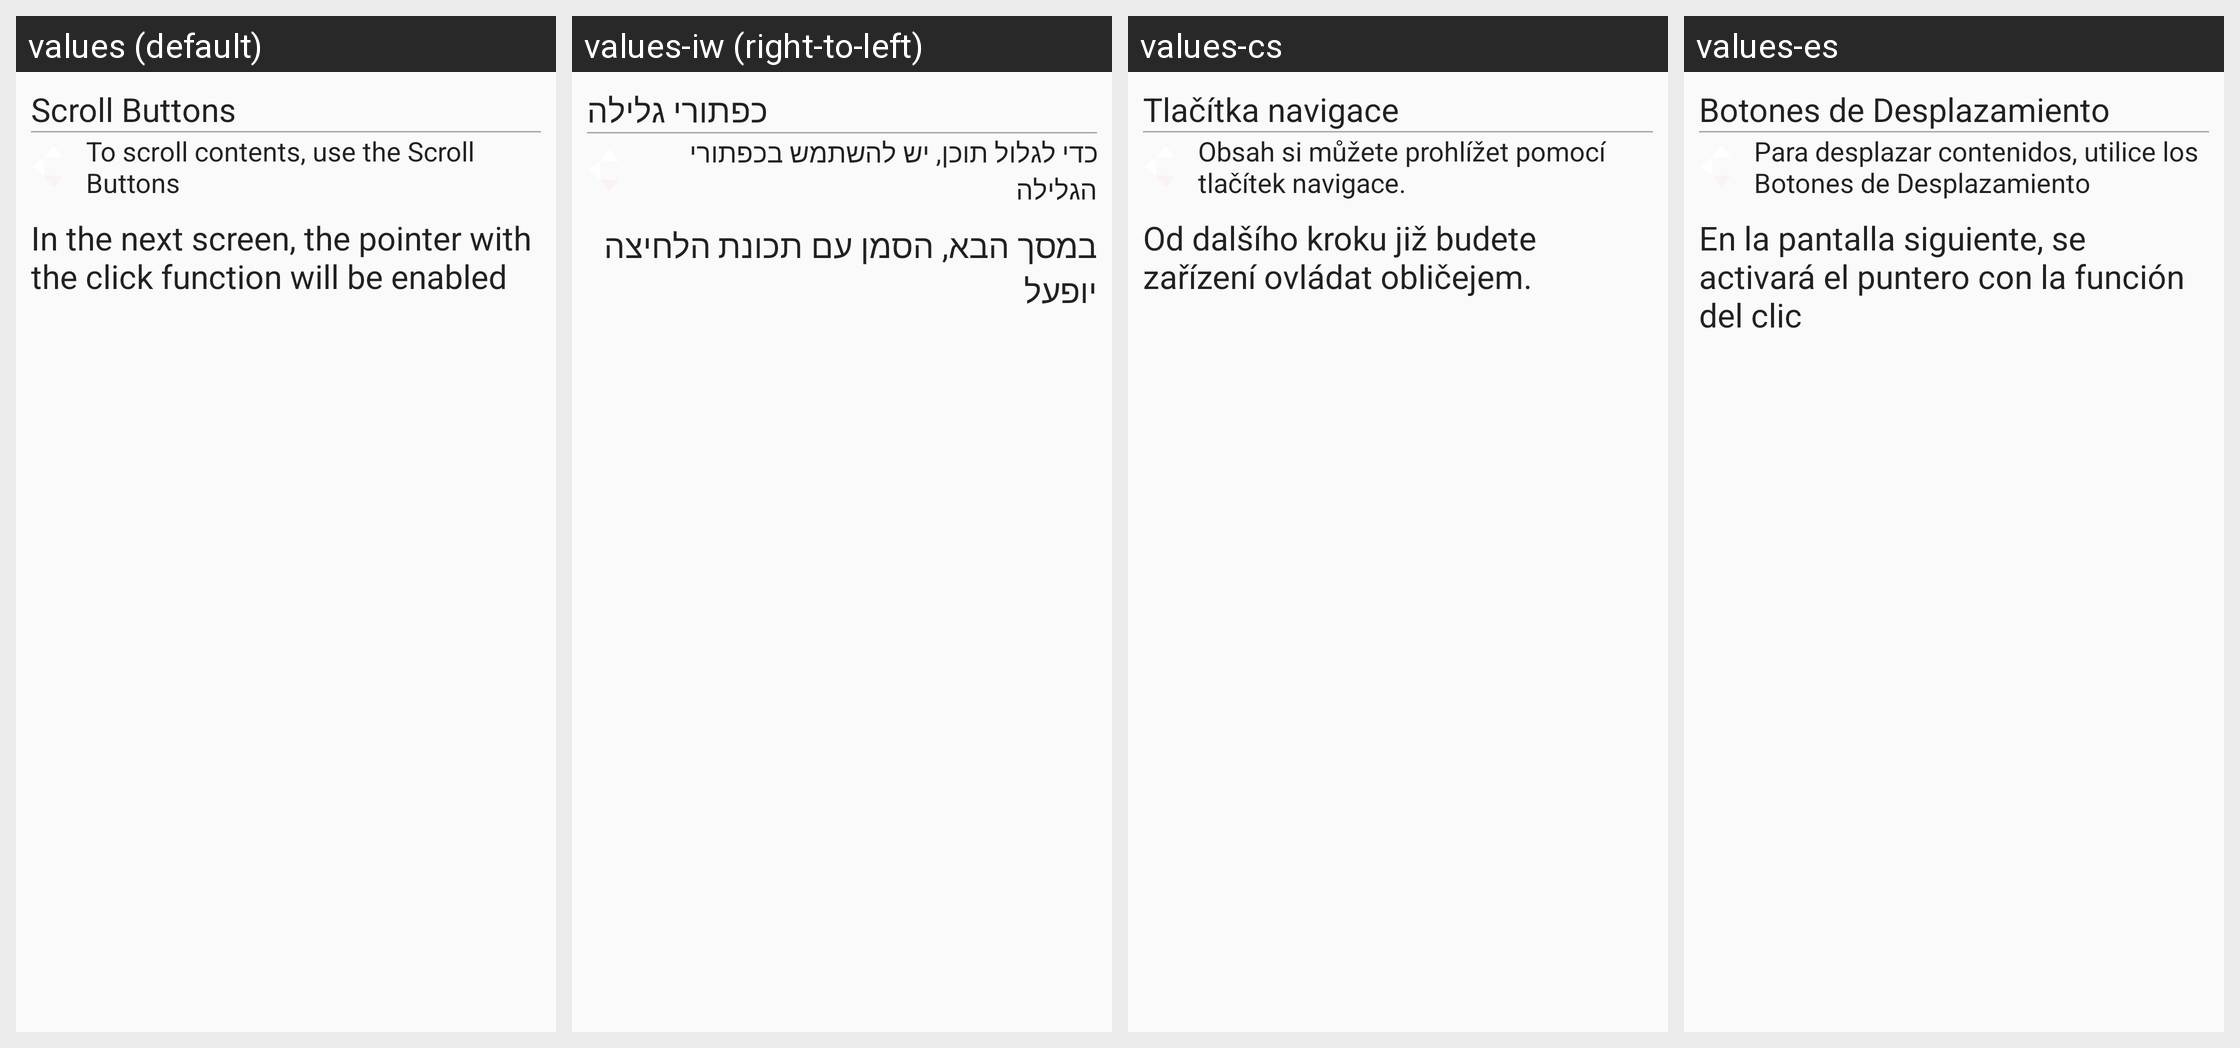

Translations of the strings shown on this Android screen, per locale in the grid:
Android screen res/layout/wizard_step_pre_scroll_buttons.xml rendered under 4 locales, left to right: values (default), values-iw (right-to-left), values-cs, values-es. Device: Nexus 5 (rendered at 1080×1920; each locale shown at half size, 540×960, under a caption strip naming it); theme AppTheme.
Other locales in the repository, not shown: values-ca, values-de.
Strings drawn on this screen, with the default value and each locale's value (text and hints the layout hard-codes, and strings that could not be matched under every locale, appear in the picture but are not listed):

wizard_scroll_buttons
  values: Scroll Buttons
  values-iw: כפתורי גלילה
  values-cs: Tlačítka navigace
  values-es: Botones de Desplazamiento

wizard_scroll_buttons_description
  values: To scroll contents, use the Scroll Buttons
  values-iw: כדי לגלול תוכן, יש להשתמש בכפתורי הגלילה
  values-cs: Obsah si můžete prohlížet pomocí tlačítek navigace.
  values-es: Para desplazar contenidos, utilice los Botones de Desplazamiento

wizard_click_enabled_next
  values: In the next screen, the pointer with the click function will be enabled
  values-iw: במסך הבא, הסמן עם תכונת הלחיצה יופעל
  values-cs: Od dalšího kroku již budete zařízení ovládat obličejem.
  values-es: En la pantalla siguiente, se activará el puntero con la función del clic
